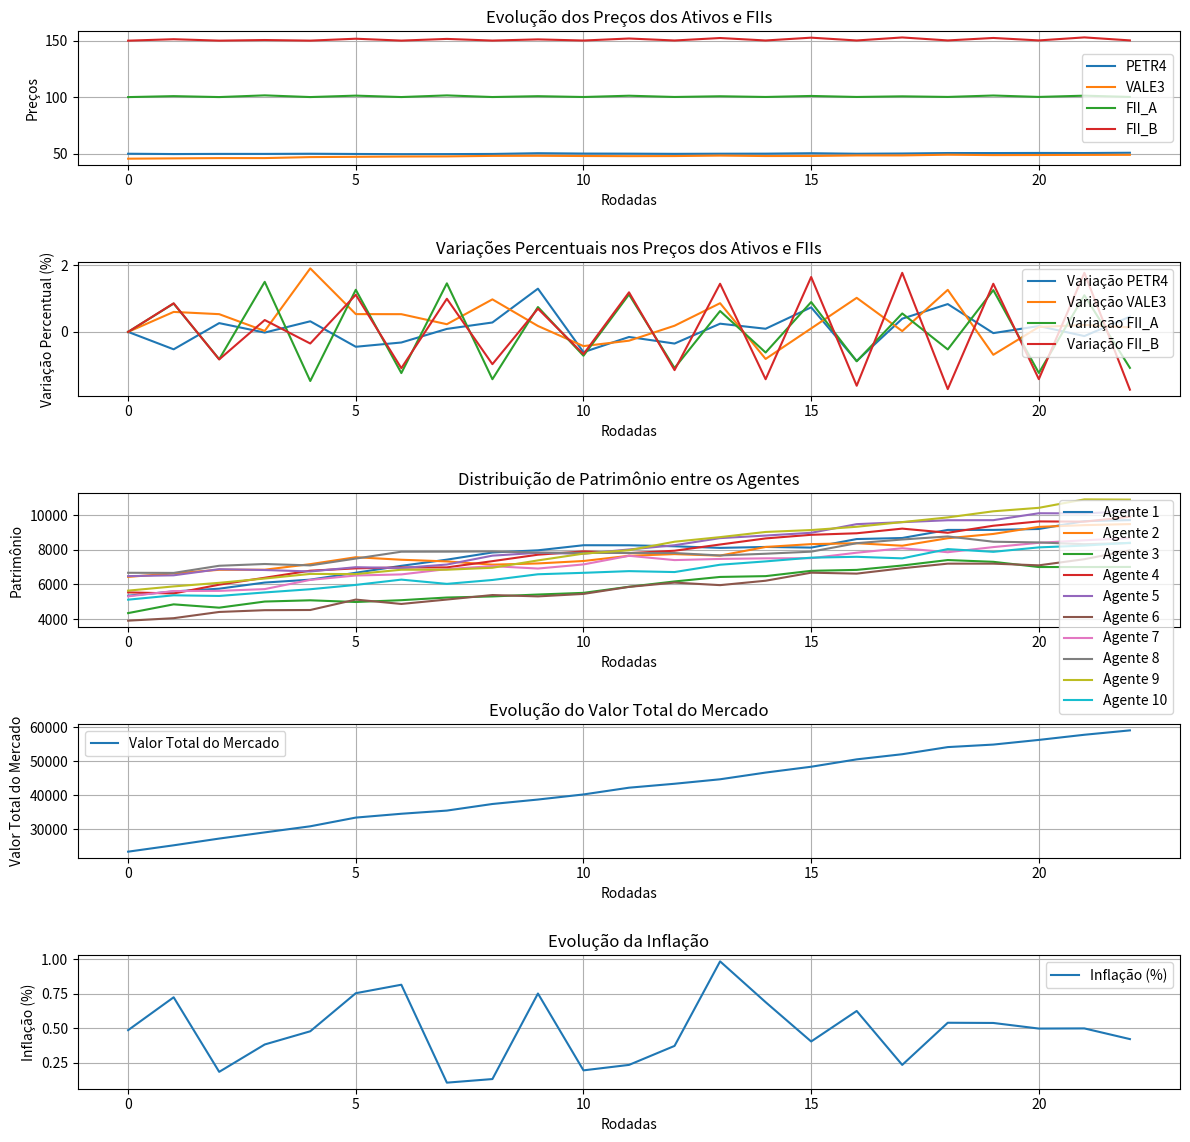

Write the Python code that produced this figure.
import random
import math
import matplotlib.pyplot as plt
from dataclasses import dataclass, field
from typing import List, Dict

import numpy as np


@dataclass
class Ativo:
    nome: str
    preco_atual: float
    historico_precos: List[float] = field(default_factory=list)

    def atualizar_preco(self, novo_preco: float) -> None:
        self.historico_precos.append(self.preco_atual)
        self.preco_atual = novo_preco


@dataclass
class FundoImobiliario:
    nome: str
    preco_cota: float
    historico_precos: List[float] = field(default_factory=list)
    rendimento_mensal: float = (
        0.05  # Percentual fixo do rendimento mensal, por exemplo, 5%
    )

    def atualizar_preco(self, novo_preco: float) -> None:
        self.historico_precos.append(self.preco_cota)
        self.preco_cota = novo_preco

    def calcular_dividendos(self, num_cotas: int) -> float:
        return num_cotas * self.preco_cota * self.rendimento_mensal


@dataclass
class Ordem:
    tipo: str
    agente: "Agente"
    ativo: str
    preco_limite: float
    quantidade: int


@dataclass
class Transacao:
    comprador: "Agente"
    vendedor: "Agente"
    ativo: str
    quantidade: int
    preco_execucao: float

    def executar(self):
        valor_total = self.quantidade * self.preco_execucao
        self.comprador.saldo -= valor_total
        self.vendedor.saldo += valor_total

        # Atualiza a carteira do comprador
        self.comprador.carteira[self.ativo] = (
            self.comprador.carteira.get(self.ativo, 0) + self.quantidade
        )

        # Atualiza a carteira do vendedor
        if self.ativo in self.vendedor.carteira:
            self.vendedor.carteira[self.ativo] -= self.quantidade
            if self.vendedor.carteira[self.ativo] == 0:
                del self.vendedor.carteira[self.ativo]


@dataclass
class OrderBook:
    ordens_compra: Dict[str, List[Ordem]] = field(default_factory=dict)
    ordens_venda: Dict[str, List[Ordem]] = field(default_factory=dict)

    def adicionar_ordem(self, ordem: Ordem):
        if ordem.tipo == "compra":
            self.ordens_compra.setdefault(ordem.ativo, []).append(ordem)
        elif ordem.tipo == "venda":
            self.ordens_venda.setdefault(ordem.ativo, []).append(ordem)

    def executar_ordens(self, ativo, mercado):
        if ativo in self.ordens_compra and ativo in self.ordens_venda:
            self.ordens_compra[ativo].sort(key=lambda x: x.preco_limite, reverse=True)
            self.ordens_venda[ativo].sort(key=lambda x: x.preco_limite)

            while self.ordens_compra[ativo] and self.ordens_venda[ativo]:
                ordem_compra = self.ordens_compra[ativo][0]
                ordem_venda = self.ordens_venda[ativo][0]

                if ordem_compra.preco_limite >= ordem_venda.preco_limite:
                    preco_execucao = (
                        ordem_compra.preco_limite + ordem_venda.preco_limite
                    ) / 2
                    quantidade_exec = min(
                        ordem_compra.quantidade, ordem_venda.quantidade
                    )

                    transacao = Transacao(
                        comprador=ordem_compra.agente,
                        vendedor=ordem_venda.agente,
                        ativo=ativo,
                        quantidade=quantidade_exec,
                        preco_execucao=preco_execucao,
                    )
                    transacao.executar()

                    mercado.ativos[ativo] = preco_execucao

                    ordem_compra.quantidade -= quantidade_exec
                    ordem_venda.quantidade -= quantidade_exec

                    if ordem_compra.quantidade == 0:
                        self.ordens_compra[ativo].pop(0)
                    if ordem_venda.quantidade == 0:
                        self.ordens_venda[ativo].pop(0)
                else:
                    break


@dataclass
class Agente:
    nome: str
    saldo: float
    carteira: Dict[str, int]
    sentimento: float  # Sentimento como valor numérico entre -1 e 1
    expectativa: List[float]  # [min, esperada, max]
    conhecimento: str
    literacia_financeira: (
        float  # Entre 0 e 1, representa o nível de conhecimento financeiro
    )
    comportamento_especulador: (
        float  # Entre 0 e 1, maior valor indica comportamento especulador
    )
    comportamento_ruido: float  # Entre 0 e 1, maior valor indica maior impacto de ruído
    expectativa_inflacao: float  # Expectativa do agente em relação à inflação
    patrimonio: List[float] = field(default_factory=list)
    tau: int = field(init=False)
    volatilidade_percebida: float = field(default=0.0, init=False)

    def __post_init__(self):
        self.tau = random.randint(22, 252)  # Sorteio do tempo observado.

    def calcular_volatilidade_percebida(self, historico_precos: List[float]):
        if len(historico_precos) >= self.tau:
            retornos = [
                math.log(historico_precos[i] / historico_precos[i - 1])
                for i in range(1, self.tau)
            ]
            self.volatilidade_percebida = np.std(retornos)
        else:
            self.volatilidade_percebida = 0.0

    def calcular_risco_desejado(self) -> float:
        risco_base = (
            (self.sentimento + 1)
            * self.volatilidade_percebida
            / (2 + self.literacia_financeira)
        )
        fator_especulacao = self.comportamento_especulador * 0.2
        fator_ruido = self.comportamento_ruido * 0.1
        return risco_base + fator_especulacao - fator_ruido

    def ajustar_preco_por_inflacao(self, preco: float) -> float:
        confianca = max(0.5, self.literacia_financeira - self.comportamento_ruido)
        return preco * (1 + self.expectativa_inflacao * confianca)

    def calcular_quantidade_baseada_em_risco(self, risco_desejado: float) -> float:
        if self.volatilidade_percebida > 0:
            return risco_desejado / self.volatilidade_percebida
        return 0.0

    def tomar_decisao(self, mercado, order_book):
        for ativo, preco in mercado.ativos.items():
            self.calcular_volatilidade_percebida(mercado.historico_precos[ativo])
            risco_desejado = self.calcular_risco_desejado()

            # Ajusta a decisão com base na expectativa de inflação
            if self.expectativa_inflacao > 0.03:  # Exemplo: inflação > 3% ao mês
                print(
                    f"[DECISÃO] {self.nome} hesitou devido à alta inflação ({self.expectativa_inflacao:.2%})"
                )
                continue  # Pula a decisão para ativos específicos

            quantidade = max(
                1, int(self.calcular_quantidade_baseada_em_risco(risco_desejado))
            )
            prob_compra = random.uniform(0, 1)

            if prob_compra > 0.5:  # Compra
                preco_limite = preco * random.uniform(
                    0.9, 1.1 + self.comportamento_especulador * 0.1
                )
                ordem = Ordem("compra", self, ativo, preco_limite, quantidade)
            else:  # Venda
                quantidade = random.randint(1, self.carteira.get(ativo, 0))
                preco_limite = preco * random.uniform(
                    0.9, 1.1 + self.comportamento_especulador * 0.1
                )
                ordem = Ordem("venda", self, ativo, preco_limite, quantidade)
            order_book.adicionar_ordem(ordem)

    def calcula_l_privada(self) -> float:
        if len(self.patrimonio) > 22:
            patrimonio_t = self.patrimonio[-1]
            patrimonio_t_22 = self.patrimonio[-22]
            return (patrimonio_t / patrimonio_t_22) - 1
        return 0.0

    def calcula_l_social(self) -> float:
        if self.vizinhos:
            return sum(vizinho.calcula_l_privada() for vizinho in self.vizinhos) / len(
                self.vizinhos
            )
        return 0.0

    def sorteia_news(self) -> float:
        return random.gauss(0, 1)

    def atualiza_sentimento(self) -> None:
        l_privada = self.calcula_l_privada()
        l_social = self.calcula_l_social()
        news = self.sorteia_news()
        sentimento_bruto = 0.2 * l_privada + 0.3 * l_social + 0.05 * news
        self.sentimento = max(-1, min(1, sentimento_bruto))

    def calcula_preco_expectativa(self, preco_mercado: float) -> float:
        ajuste_literacia = self.literacia_financeira * 0.1
        ajuste_comportamento = self.comportamento_especulador * 0.15
        return preco_mercado * math.exp(
            (self.sentimento + ajuste_literacia - ajuste_comportamento) / 10
        )

    def gerar_ordem(self, ativo: str, preco_mercado: float) -> Ordem:
        self.atualiza_sentimento()
        preco_ajustado = self.ajustar_preco_por_inflacao(preco_mercado)
        preco_expectativa = self.calcula_preco_expectativa(preco_ajustado)
        preco_expectativa += random.gauss(0, self.comportamento_ruido)
        quantidade = max(
            1,
            int(
                self.calcular_quantidade_baseada_em_risco(
                    self.calcular_risco_desejado()
                )
            ),
        )
        tipo_ordem = "compra" if self.sentimento > 0 else "venda"
        return Ordem(tipo_ordem, self, ativo, preco_expectativa, quantidade)

    def atualiza_vizinhos(self, agentes: List["Agente"], max_vizinhos: int = 3) -> None:
        self.vizinhos = random.sample(agentes, min(len(agentes), max_vizinhos))

    def atualiza_patrimonio(
        self,
        precos_mercado: Dict[str, float],
        fundos_imobiliarios: Dict[str, FundoImobiliario],
    ) -> None:
        valor_ativos = sum(
            precos_mercado.get(ativo, 0) * quantidade
            for ativo, quantidade in self.carteira.items()
        )
        valor_fundos = sum(
            fundo.preco_cota * quantidade
            for fundo_nome, fundo in fundos_imobiliarios.items()
            for ativo, quantidade in self.carteira.items()
            if fundo_nome == ativo
        )
        self.patrimonio.append(self.saldo + valor_ativos + valor_fundos)


@dataclass
class FundoImobiliario:
    nome: str
    preco_cota: float
    historico_precos: List[float] = field(default_factory=list)
    rendimento_mensal: float = 0.005  # 0,5% do valor total do patrimônio.

    def atualizar_preco(self, novo_preco: float):
        self.historico_precos.append(self.preco_cota)
        self.preco_cota = novo_preco

    def calcular_dividendos(self, num_cotas: int) -> float:
        return num_cotas * self.preco_cota * self.rendimento_mensal


@dataclass
class Mercado:
    ativos: Dict[str, float]
    fundos_imobiliarios: Dict[str, FundoImobiliario] = field(default_factory=dict)
    historico_inflacao: List[float] = field(default_factory=list)

    def registrar_inflacao(self, taxa_inflacao):
        self.historico_inflacao.append(taxa_inflacao)
        print(f"[MERCADO] Registrada inflação de {taxa_inflacao:.4%} na rodada.")

    def pagar_dividendos(self, agentes: List["Agente"]) -> None:
        for fundo in self.fundos_imobiliarios.values():
            for agente in agentes:
                num_cotas = agente.carteira.get(fundo.nome, 0)
                if num_cotas > 0:
                    dividendos = fundo.calcular_dividendos(num_cotas)
                    agente.caixa += dividendos
                    print(
                        f"[DIVIDENDOS] {agente.nome} recebeu {dividendos:.2f} de dividendos do fundo {fundo.nome}."
                    )


def main() -> None:
    """
    Função principal que executa a simulação do mercado financeiro.

    Esta função cria e inicializa o mercado, agentes e outros componentes necessários
    para simular um mercado financeiro. A simulação é realizada ao longo de um número
    definido de rodadas, onde a inflação é aplicada, ordens são geradas e executadas,
    e o patrimônio dos agentes é atualizado. Ao final, os resultados são apresentados
    em gráficos.

    Etapas:
        1. Configuração inicial do mercado e dos agentes.
        2. Registro e aplicação da inflação mensal.
        3. Atualização de vizinhos e geração de ordens por parte dos agentes.
        4. Execução de ordens no order book e atualização de preços.
        5. Atualização do patrimônio dos agentes.
        6. Cálculo do valor total do mercado em cada rodada.
        7. Pagamento de dividendos em intervalos definidos.
        8. Normalização dos históricos para consistência.
        9. Geração de gráficos para análise dos resultados.

    Parâmetros:
        Nenhum.

    Retorno:
        None
    """
    num_agentes = 10
    num_rodadas = 23

    # Configuração inicial do mercado
    mercado = Mercado(
        ativos={"PETR4": 50.0, "VALE3": 45.0},
        fundos_imobiliarios={
            "FII_A": FundoImobiliario(nome="FII_A", preco_cota=100.0),
            "FII_B": FundoImobiliario(nome="FII_B", preco_cota=150.0),
        },
    )
    order_book = OrderBook()

    agentes = [
        Agente(
            nome=f"Agente {i+1}",
            saldo=random.uniform(1000, 5000),
            carteira={"PETR4": random.randint(0, 50), "VALE3": random.randint(0, 50)},
            sentimento=random.uniform(-1, 1),
            expectativa=[40.0, 50.0, 60.0],
            conhecimento=random.choice(["alto", "médio", "baixo"]),
            literacia_financeira=random.uniform(0, 1),
            comportamento_especulador=random.uniform(0, 1),
            comportamento_ruido=random.uniform(0, 1),
            expectativa_inflacao=random.uniform(-0.02, 0.05),
        )
        for i in range(num_agentes)
    ]

    historico_precos = {ativo: [] for ativo in mercado.ativos.keys()}
    historico_precos.update(
        {fii.nome: [] for fii in mercado.fundos_imobiliarios.values()}
    )
    historico_patrimonios = {agente.nome: [] for agente in agentes}
    historico_valor_mercado = []  # Novo histórico para o valor total do mercado

    for rodada in range(num_rodadas):
        print(f"\n--- RODADA {rodada + 1} ---")

        # Definir a inflação para a rodada
        taxa_inflacao_mensal = random.gauss(
            0.005, 0.002
        )  # Média de 0.5% ao mês com desvio padrão de 0.2%
        mercado.registrar_inflacao(taxa_inflacao_mensal)
        aplicar_inflacao(mercado, taxa_inflacao_mensal)

        # Atualiza vizinhos e gera ordens
        for agente in agentes:
            agente.atualiza_vizinhos(agentes)
            gerar_e_adicionar_ordens(agente, mercado, order_book)

        # Executa ordens para ativos tradicionais e FIIs
        executar_ordens_e_atualizar_precos(mercado, order_book, historico_precos)

        # Atualiza patrimônio dos agentes
        atualizar_patrimonio_agentes(agentes, mercado, historico_patrimonios, rodada)

        # Calcula o valor total do mercado
        valor_total_mercado = calcular_valor_total_mercado(mercado, agentes)
        historico_valor_mercado.append(valor_total_mercado)

        # Pagamento de dividendos no dia 22
        if (rodada + 1) % 22 == 0:
            print(f"[DIVIDENDOS] Pagamento de dividendos no dia {rodada + 1}")
            pagar_dividendos(mercado, agentes)

    # Garante que todos os históricos estejam consistentes
    normalizar_historicos(historico_precos, historico_patrimonios, num_rodadas)

    # Cálculo de volatilidade e gráficos
    plotar_resultados(
        historico_precos,
        historico_patrimonios,
        historico_valor_mercado,
        num_rodadas,
        mercado.historico_inflacao,
    )


def aplicar_inflacao(mercado: Mercado, taxa_inflacao_mensal: float) -> None:
    """
    Aplica a taxa de inflação diária, derivada da taxa mensal, aos preços dos ativos e fundos imobiliários.

    A inflação afeta tanto os preços dos ativos quanto os fundos imobiliários,
    simulando a depreciação do valor do dinheiro ao longo das rodadas.

    :param mercado: Objeto do mercado contendo ativos e fundos imobiliários.
    :param taxa_inflacao_mensal: Taxa de inflação mensal (ex.: 0.005 para 0.5%).
    :return: None
    """
    taxa_inflacao_diaria = (1 + taxa_inflacao_mensal) ** (1 / 30) - 1
    print(
        f"[INFLAÇÃO] Aplicando taxa mensal de {taxa_inflacao_mensal:.2%} "
        f"(diária: {taxa_inflacao_diaria:.4%}) aos ativos."
    )
    for ativo in mercado.ativos.keys():
        preco_anterior = mercado.ativos[ativo]
        mercado.ativos[ativo] *= 1 + taxa_inflacao_diaria
        print(f" - {ativo}: {preco_anterior:.2f} -> {mercado.ativos[ativo]:.2f}")

    for fii in mercado.fundos_imobiliarios.values():
        preco_anterior = fii.preco_cota
        fii.preco_cota *= 1 + taxa_inflacao_diaria
        print(f" - {fii.nome}: {preco_anterior:.2f} -> {fii.preco_cota:.2f}")

    print(
        f"[INFLAÇÃO] Taxa mensal: {taxa_inflacao_mensal * 100:.2f}%, "
        f"Taxa diária aplicada: {taxa_inflacao_diaria * 100:.4f}%"
    )


def gerar_e_adicionar_ordens(
    agente: Agente, mercado: Mercado, order_book: OrderBook
) -> None:
    """
    Gera ordens de compra ou venda para os ativos e fundos imobiliários e as adiciona ao order book.

    Esta função reflete as decisões de negociação de um agente em relação ao mercado,
    levando em consideração os preços atuais e as expectativas do agente.

    :param agente: O agente que está realizando as ordens.
    :param mercado: Objeto do mercado com os preços dos ativos e fundos.
    :param order_book: O order book onde as ordens serão registradas.
    :return: None
    """

    for ativo, preco in mercado.ativos.items():
        ordem = agente.gerar_ordem(ativo, preco)
        order_book.adicionar_ordem(ordem)
        print(
            f"[DECISÃO] {agente.nome} {ordem.tipo.upper()} {ordem.quantidade} de {ativo} "
            f"por {'até' if ordem.tipo == 'compra' else 'pelo menos'} {ordem.preco_limite:.2f}"
        )
    for fii_nome, fii in mercado.fundos_imobiliarios.items():
        ordem = agente.gerar_ordem(fii_nome, fii.preco_cota)
        order_book.adicionar_ordem(ordem)
        print(
            f"[DECISÃO] {agente.nome} {ordem.tipo.upper()} {ordem.quantidade} de {fii_nome} "
            f"por {'até' if ordem.tipo == 'compra' else 'pelo menos'} {ordem.preco_limite:.2f}"
        )


def executar_ordens_e_atualizar_precos(
    mercado: Mercado, order_book: OrderBook, historico_precos: Dict[str, List[float]]
) -> None:
    """
    Executa as ordens no order book e atualiza os preços dos ativos e fundos imobiliários.

    Esta função realiza a execução das ordens registradas, ajusta os preços dos ativos
    e registra os preços atualizados no histórico.

    :param mercado: Objeto do mercado onde os preços serão atualizados.
    :param order_book: O order book com as ordens a serem executadas.
    :param historico_precos: Dicionário para registrar os preços históricos de cada ativo.
    :return: None
    """

    for ativo in mercado.ativos.keys():
        print(f"[EXECUTANDO ORDENS] Para o ativo {ativo}")
        order_book.executar_ordens(ativo, mercado)
        historico_precos[ativo].append(mercado.ativos[ativo])
        print(f"[PREÇO ATUALIZADO] {ativo}: {mercado.ativos[ativo]:.2f}")

    for fii_nome, fii in mercado.fundos_imobiliarios.items():
        print(f"[EXECUTANDO ORDENS] Para o fundo imobiliário {fii_nome}")
        order_book.executar_ordens(fii_nome, mercado)
        historico_precos[fii_nome].append(fii.preco_cota)
        print(f"[PREÇO ATUALIZADO] {fii_nome}: {fii.preco_cota:.2f}")


def atualizar_patrimonio_agentes(
    agentes: List[Agente],
    mercado: Mercado,
    historico_patrimonios: Dict[str, List[float]],
    rodada: int,
) -> None:
    """
    Atualiza o patrimônio de cada agente com base nos preços atuais dos ativos e fundos imobiliários.

    Registra o patrimônio atualizado no histórico de patrimônio de cada agente.

    :param agentes: Lista de agentes cujos patrimônios serão atualizados.
    :param mercado: Objeto do mercado com os preços atuais dos ativos e fundos.
    :param historico_patrimonios: Dicionário que armazena o histórico de patrimônio de cada agente.
    :param rodada: Número da rodada atual da simulação.
    :return: None
    """

    print(f"\n[RESUMO DA RODADA {rodada + 1}]")
    for agente in agentes:
        agente.atualiza_patrimonio(mercado.ativos, mercado.fundos_imobiliarios)
        historico_patrimonios[agente.nome].append(agente.patrimonio[-1])
        print(
            f"{agente.nome}: Patrimônio: {agente.patrimonio[-1]:.2f} | Saldo: {agente.saldo:.2f} | "
            f"Carteira: {agente.carteira}"
        )


def calcular_valor_total_mercado(mercado: Mercado, agentes: List[Agente]) -> float:
    """
    Calcula o valor total do mercado com base nos ativos e fundos imobiliários possuídos pelos agentes.

    :param mercado: Objeto do mercado contendo os preços dos ativos e fundos.
    :param agentes: Lista de agentes com suas carteiras de ativos e fundos.
    :return: Valor total do mercado.
    """
    valor_total_mercado = sum(
        mercado.ativos[ativo] * sum(agente.carteira.get(ativo, 0) for agente in agentes)
        for ativo in mercado.ativos.keys()
    )
    valor_total_mercado += sum(
        mercado.fundos_imobiliarios[fii].preco_cota
        * sum(agente.carteira.get(fii, 0) for agente in agentes)
        for fii in mercado.fundos_imobiliarios.keys()
    )
    return valor_total_mercado


def pagar_dividendos(mercado: Mercado, agentes: List[Agente]) -> None:
    """
    Realiza o pagamento de dividendos dos fundos imobiliários para os agentes que possuem cotas.

    :param mercado: Objeto do mercado contendo os fundos imobiliários.
    :param agentes: Lista de agentes que receberão os dividendos.
    :return: None
    """
    print("\n[DIVIDENDOS] Pagamento de dividendos!")
    for fii_nome, fii in mercado.fundos_imobiliarios.items():
        for agente in agentes:
            num_cotas = agente.carteira.get(fii_nome, 0)
            if num_cotas > 0:
                dividendos = fii.calcular_dividendos(num_cotas)
                agente.saldo += dividendos
                print(
                    f"{agente.nome} recebeu R${dividendos:.2f} de dividendos de {fii_nome} ({num_cotas} cotas)."
                )


def normalizar_historicos(
    historico_precos: Dict[str, List[float]],
    historico_patrimonios: Dict[str, List[float]],
    num_rodadas: int,
) -> None:
    """
    Normaliza os históricos de preços e patrimônios para garantir consistência com o número de rodadas.

    :param historico_precos: Dicionário com os históricos de preços de cada ativo.
    :param historico_patrimonios: Dicionário com os históricos de patrimônio de cada agente.
    :param num_rodadas: Número total de rodadas da simulação.
    :return: None
    """
    for ativo, precos in historico_precos.items():
        historico_precos[ativo] = normalizar_tamanho(precos, num_rodadas)

    for agente, patrimonios in historico_patrimonios.items():
        historico_patrimonios[agente] = normalizar_tamanho(patrimonios, num_rodadas)


def normalizar_tamanho(
    lista: List[float], tamanho: int, valor_padrao: float = 0
) -> List[float]:
    """
    Ajusta o tamanho de uma lista, preenchendo com um valor padrão se necessário.

    :param lista: Lista a ser normalizada.
    :param tamanho: Tamanho desejado da lista.
    :param valor_padrao: Valor padrão a ser usado para preencher a lista.
    :return: Lista normalizada.
    """
    while len(lista) < tamanho:
        lista.append(lista[-1] if lista else valor_padrao)
    if len(lista) > tamanho:
        lista = lista[:tamanho]
    return lista


def plotar_resultados(
    historico_precos: Dict[str, List[float]],
    historico_patrimonios: Dict[str, List[float]],
    historico_valor_mercado: List[float],
    num_rodadas: int,
    historico_inflacao: List[float],
) -> None:
    """
    Gera gráficos para visualizar os resultados da simulação, incluindo preços, patrimônio, valor total do mercado e inflação.

    :param historico_precos: Dicionário com o histórico de preços dos ativos e fundos.
    :param historico_patrimonios: Dicionário com o histórico de patrimônio de cada agente.
    :param historico_valor_mercado: Lista com o valor total do mercado ao longo das rodadas.
    :param num_rodadas: Número total de rodadas da simulação.
    :param historico_inflacao: Lista com o histórico de inflação registrada em cada rodada.
    :return: None
    """

    plt.figure(figsize=(12, 12))

    # Gráfico 1: Evolução dos preços
    plt.subplot(5, 1, 1)
    for ativo, precos in historico_precos.items():
        plt.plot(range(num_rodadas), precos, label=ativo)
    plt.xlabel("Rodadas")
    plt.ylabel("Preços")
    plt.title("Evolução dos Preços dos Ativos e FIIs")
    plt.legend()
    plt.grid(True)

    # Gráfico 2: Variações percentuais nos preços
    plt.subplot(5, 1, 2)
    for ativo, precos in historico_precos.items():
        variacoes = [
            100 * (precos[i] - precos[i - 1]) / precos[i - 1] if i > 0 else 0
            for i in range(len(precos))
        ]
        plt.plot(range(num_rodadas), variacoes, label=f"Variação {ativo}")
    plt.xlabel("Rodadas")
    plt.ylabel("Variação Percentual (%)")
    plt.title("Variações Percentuais nos Preços dos Ativos e FIIs")
    plt.legend()
    plt.grid(True)

    # Gráfico 3: Distribuição de patrimônio
    plt.subplot(5, 1, 3)
    for agente, patrimonios in historico_patrimonios.items():
        plt.plot(range(num_rodadas), patrimonios, label=agente)
    plt.xlabel("Rodadas")
    plt.ylabel("Patrimônio")
    plt.title("Distribuição de Patrimônio entre os Agentes")
    plt.legend()
    plt.grid(True)

    # Gráfico 4: Valor total do mercado
    plt.subplot(5, 1, 4)
    plt.plot(
        range(num_rodadas), historico_valor_mercado, label="Valor Total do Mercado"
    )
    plt.xlabel("Rodadas")
    plt.ylabel("Valor Total do Mercado")
    plt.title("Evolução do Valor Total do Mercado")
    plt.legend()
    plt.grid(True)

    # Gráfico 5: Inflação
    plt.subplot(5, 1, 5)
    plt.plot(
        range(num_rodadas),
        [inflacao * 100 for inflacao in historico_inflacao],
        label="Inflação (%)",
    )
    plt.xlabel("Rodadas")
    plt.ylabel("Inflação (%)")
    plt.title("Evolução da Inflação")
    plt.legend()
    plt.grid(True)

    # Ajustar o layout do gráfico
    plt.tight_layout(rect=[0, 0, 1, 0.96])  # Reduz o impacto de "overlap"
    plt.show()


if __name__ == "__main__":
    main()
